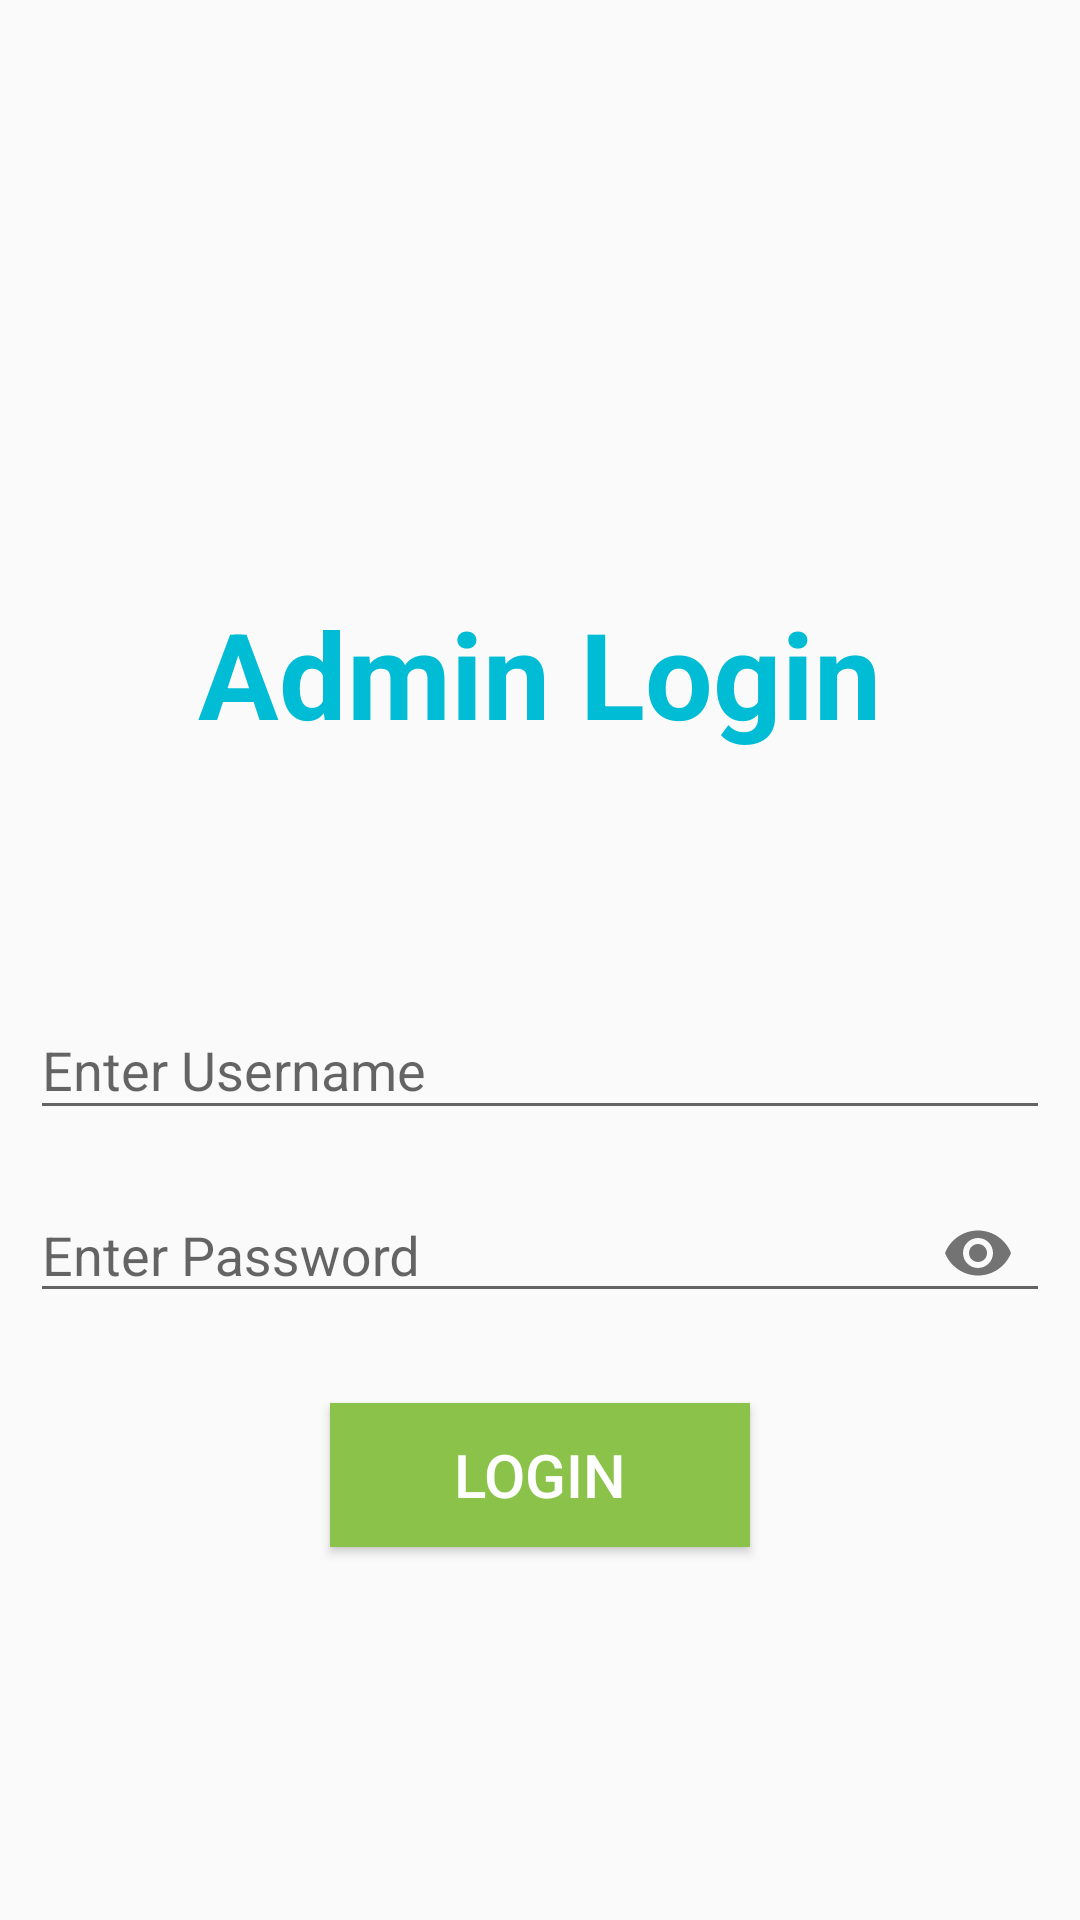

Here is an Android app screen rendered from its layout file. Give the layout XML and the strings, colors and styles it references.
<!-- AndroidManifest.xml: application theme AppTheme -->
<!-- res/layout/activity_admin_login.xml -->
<?xml version="1.0" encoding="utf-8"?>
<LinearLayout xmlns:android="http://schemas.android.com/apk/res/android"
    xmlns:app="http://schemas.android.com/apk/res-auto"
    xmlns:tools="http://schemas.android.com/tools"
    android:layout_width="match_parent"
    android:layout_height="match_parent"
    android:background="@drawable/background"
    android:baselineAligned="true"
    android:gravity="center"
    android:orientation="vertical"
    tools:context=".AdminLoginActivity">

    <TextView
        android:layout_width="wrap_content"
        android:layout_height="200dp"
        android:baselineAligned="false"
        android:gravity="center"
        android:text="Admin Login"
        android:textColor="#00BCD4"
        android:textColorHighlight="#FDFCFC"
        android:textColorLink="#131111"
        android:textSize="40sp"
        android:textStyle="bold" />

    <com.google.android.material.textfield.TextInputLayout
        android:layout_width="match_parent"
        android:layout_height="wrap_content">

        <EditText
            android:id="@+id/et_username"
            android:layout_width="match_parent"
            android:layout_height="wrap_content"
            android:layout_margin="10dp"
            android:hint="Enter Username"
            android:inputType="text"
            android:singleLine="false"
            android:textColor="@color/cardview_light_background"
            android:textColorHighlight="#ffffffff"
            android:textColorLink="#ffffffff" />
    </com.google.android.material.textfield.TextInputLayout>


    <com.google.android.material.textfield.TextInputLayout
        android:layout_width="match_parent"
        android:layout_height="wrap_content"
        app:passwordToggleEnabled="true">

        <EditText
            android:id="@+id/et_password"
            android:layout_width="match_parent"
            android:layout_height="40dp"
            android:layout_margin="10dp"
            android:hint="Enter Password"
            android:inputType="textPassword"
            android:textColor="@color/cardview_light_background"
            android:textColorHighlight="#FFFFFF" />
    </com.google.android.material.textfield.TextInputLayout>
    <Button
        android:id="@+id/btn_login"
        android:layout_width="140dp"
        android:layout_height="wrap_content"
        android:layout_gravity="center"
        android:layout_marginTop="20dp"
        android:background="#8BC34A"
        android:text="Login"
        android:textColor="#ffffff"
        android:textColorHighlight="#FFFFFF"
        android:textSize="20sp" />

</LinearLayout>
<!-- resources referenced by this layout -->
<resources>
  <style name="AppTheme" parent="Theme.AppCompat.Light.NoActionBar">
          
          <item name="colorPrimary">@color/colorPrimary</item>
          <item name="colorPrimaryDark">@color/colorPrimaryDark</item>
          <item name="colorAccent">@color/colorAccent</item>
      </style>
  <color name="colorPrimary">#6200EE</color>
  <color name="colorPrimaryDark">#3700B3</color>
  <color name="colorAccent">#101010</color>
</resources>
